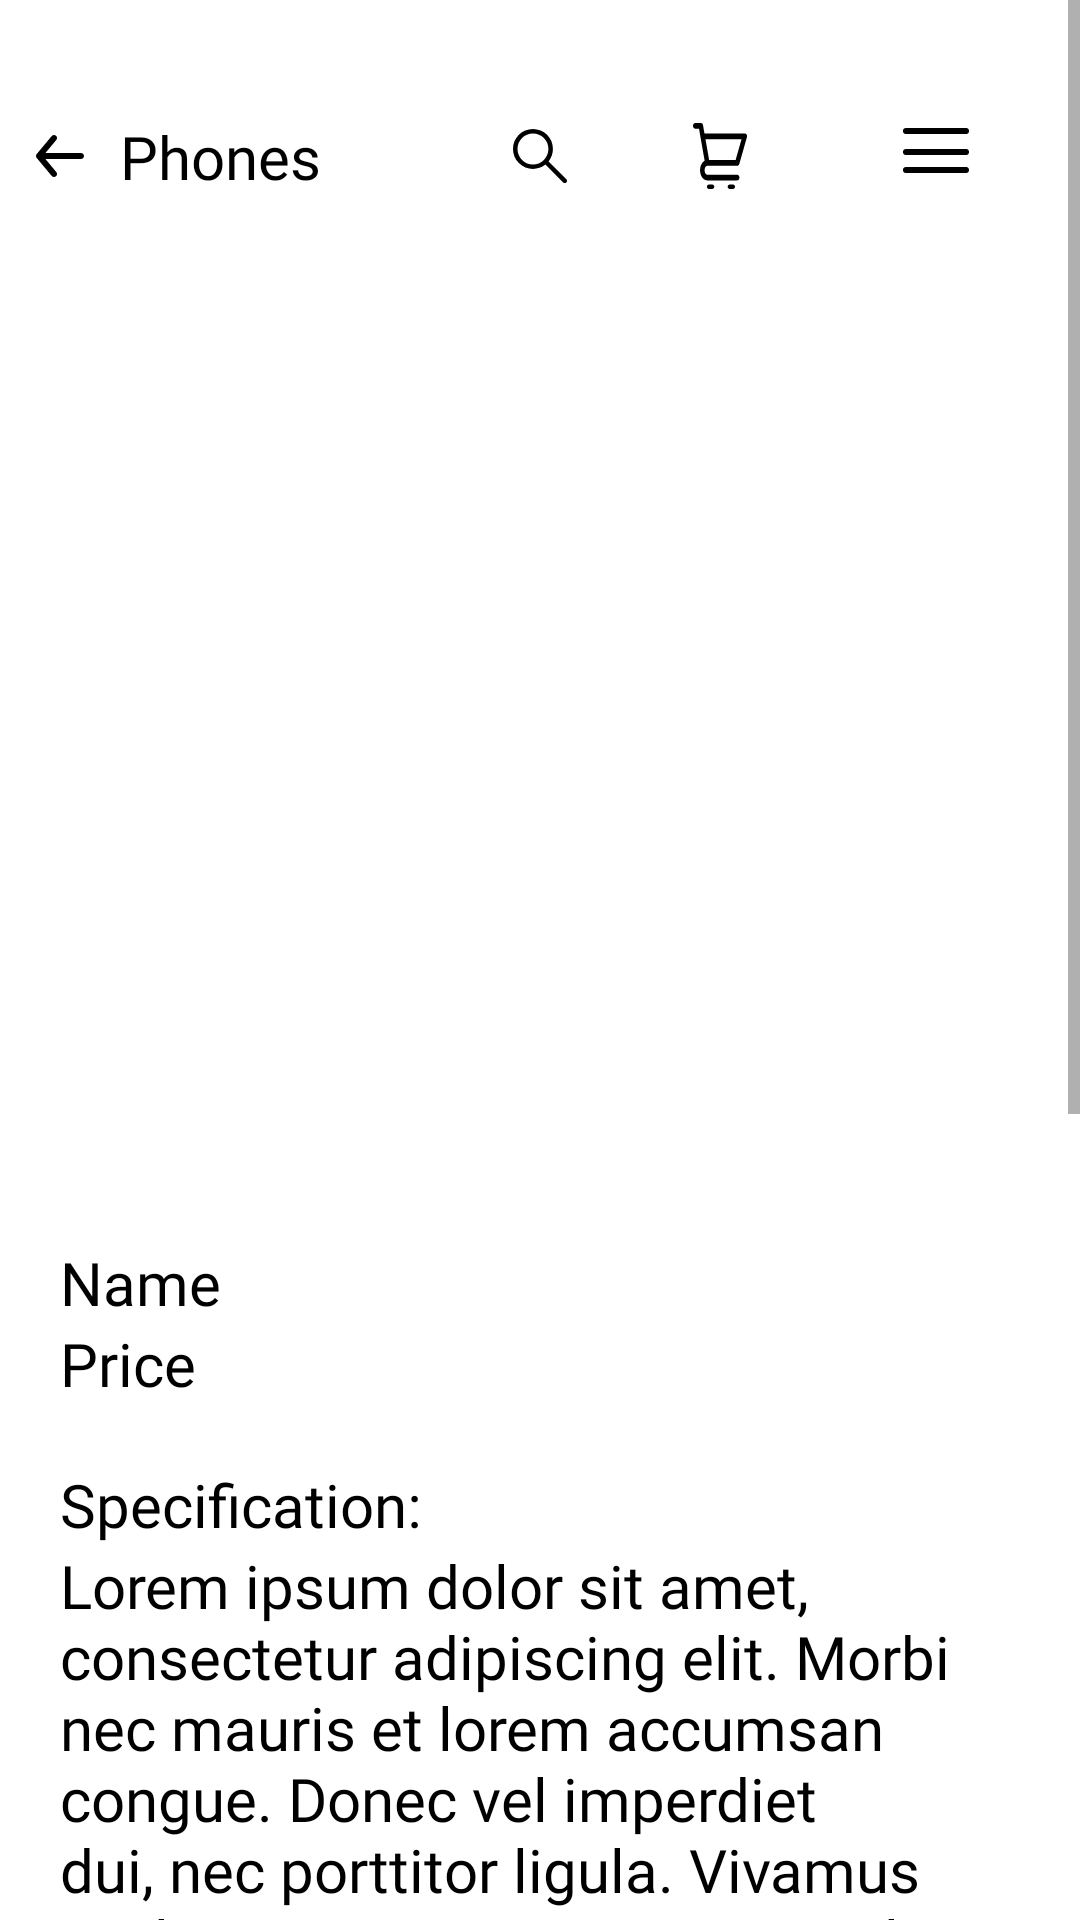

Android layout source for this screen:
<!-- AndroidManifest.xml: application theme Theme.EShop -->
<!-- res/layout/activity_product_view.xml -->
<?xml version="1.0" encoding="utf-8"?>
<androidx.constraintlayout.widget.ConstraintLayout xmlns:android="http://schemas.android.com/apk/res/android"
    xmlns:app="http://schemas.android.com/apk/res-auto"
    xmlns:tools="http://schemas.android.com/tools"
    android:layout_width="match_parent"
    android:layout_height="match_parent"
    tools:context=".ProductViewActivity">

    <ScrollView
        android:layout_width="match_parent"
        android:layout_height="match_parent"
        app:layout_constraintEnd_toEndOf="parent"
        tools:layout_editor_absoluteY="0dp">

        <LinearLayout
            android:layout_width="match_parent"
            android:layout_height="wrap_content"
            android:orientation="vertical">

            <androidx.constraintlayout.widget.ConstraintLayout
                android:layout_width="match_parent"
                android:layout_height="wrap_content"
                android:layout_marginTop="30dp">

                <ImageButton
                    android:id="@+id/product_view_back_btn"
                    android:layout_width="40dp"
                    android:layout_height="40dp"
                    android:background="#00000000"
                    app:layout_constraintBottom_toBottomOf="parent"
                    app:layout_constraintStart_toStartOf="parent"
                    app:layout_constraintTop_toTopOf="parent"
                    app:srcCompat="@drawable/back" />

                <TextView
                    android:id="@+id/product_view_category_name"
                    android:layout_width="wrap_content"
                    android:layout_height="wrap_content"
                    android:fontFamily="@font/poppins_semibold"
                    android:text="Phones"
                    android:textColor="@color/black"
                    android:textSize="20dp"
                    app:layout_constraintBottom_toBottomOf="parent"
                    app:layout_constraintStart_toEndOf="@+id/product_view_back_btn"
                    app:layout_constraintTop_toTopOf="parent" />

                <ImageButton
                    android:id="@+id/product_view_cart_btn"
                    android:layout_width="40dp"
                    android:layout_height="40dp"
                    android:layout_marginEnd="32dp"
                    android:background="#00000000"
                    app:layout_constraintBottom_toBottomOf="parent"
                    app:layout_constraintEnd_toStartOf="@+id/product_view_menu_btn"
                    app:layout_constraintTop_toTopOf="parent"
                    app:srcCompat="@drawable/cart" />

                <ImageButton
                    android:id="@+id/product_view_search_btn"
                    android:layout_width="40dp"
                    android:layout_height="40dp"
                    android:background="#00000000"
                    app:layout_constraintBottom_toBottomOf="parent"
                    app:layout_constraintEnd_toStartOf="@+id/product_view_cart_btn"
                    app:layout_constraintHorizontal_bias="0.727"
                    app:layout_constraintStart_toEndOf="@+id/product_view_category_name"
                    app:layout_constraintTop_toTopOf="parent"
                    app:srcCompat="@drawable/search" />

                <ImageButton
                    android:id="@+id/product_view_menu_btn"
                    android:layout_width="40dp"
                    android:layout_height="40dp"
                    android:layout_marginEnd="28dp"
                    android:layout_marginBottom="4dp"
                    android:background="#00000000"
                    app:layout_constraintBottom_toBottomOf="parent"
                    app:layout_constraintEnd_toEndOf="parent"
                    app:layout_constraintTop_toTopOf="parent"
                    app:layout_constraintVertical_bias="0.0"
                    app:srcCompat="@drawable/menu" />

            </androidx.constraintlayout.widget.ConstraintLayout>

            <androidx.constraintlayout.widget.ConstraintLayout
                android:layout_width="match_parent"
                android:layout_marginTop="20dp"
                android:layout_height="wrap_content">
                <ImageView
                    android:id="@+id/product_view_product_image"
                    android:layout_width="300dp"
                    android:layout_height="300dp"
                    app:layout_constraintBottom_toBottomOf="parent"
                    app:layout_constraintEnd_toEndOf="parent"
                    app:layout_constraintStart_toStartOf="parent"
                    app:layout_constraintTop_toTopOf="parent"
                    tools:srcCompat="@tools:sample/avatars" />
            </androidx.constraintlayout.widget.ConstraintLayout>

            <LinearLayout
                android:layout_width="match_parent"
                android:layout_height="wrap_content"
                android:layout_marginTop="20dp"
                android:layout_marginHorizontal="20dp"
                android:orientation="vertical">

                <TextView
                    android:id="@+id/product_view_name"
                    android:fontFamily="@font/poppins_semibold"
                    android:textColor="@color/black"
                    android:layout_width="match_parent"
                    android:layout_height="match_parent"
                    android:text="Name"
                    android:textSize="20dp" />
                <TextView
                    android:id="@+id/product_view_price"
                    android:fontFamily="@font/poppins_semibold"
                    android:textColor="@color/black"
                    android:layout_width="wrap_content"
                    android:layout_height="wrap_content"
                    android:text="Price"
                    android:textSize="20dp" />
            </LinearLayout>

            <LinearLayout
                android:layout_width="match_parent"
                android:layout_height="wrap_content"
                android:layout_marginTop="20dp"
                android:layout_marginHorizontal="20dp"
                android:orientation="vertical">

                <TextView
                    android:fontFamily="@font/poppins_semibold"
                    android:textColor="@color/black"
                    android:id="@+id/product_view_specification_label"
                    android:textSize="20dp"
                    android:layout_width="match_parent"
                    android:layout_height="match_parent"
                    android:text="Specification:" />
                <TextView
                    android:fontFamily="@font/poppins_light"
                    android:textColor="@color/black"
                    android:id="@+id/product_view_specification_details"
                    android:textSize="20dp"
                    android:layout_width="match_parent"
                    android:layout_height="match_parent"
                    android:text="Lorem ipsum dolor sit amet, consectetur adipiscing elit. Morbi nec mauris et lorem accumsan congue. Donec vel imperdiet dui, nec porttitor ligula. Vivamus scelerisque maximus neque vel iaculis. Vivamus in cursus arcu. Pellentesque vel vehicula ante. Vestibulum lectus metus, convallis eu dignissim id, ornare tincidunt urna. Cras maximus gravida libero, ac auctor urna facilisis vitae. Morbi tempor odio vehicula dolor ultricies vestibulum. Aliquam convallis eros at vulputate blandit. Ut sit amet semper leo. Ut ornare sit amet sapien ac convallis. Sed volutpat varius vulputate. Suspendisse fringilla rhoncus molestie. Aenean gravida nunc sed magna auctor, vitae facilisis leo mollis." />

            </LinearLayout>

            <androidx.constraintlayout.widget.ConstraintLayout
                android:layout_width="match_parent"
                android:layout_height="wrap_content"
                android:layout_margin="20dp">

                <LinearLayout
                    android:layout_width="wrap_content"
                    android:layout_height="wrap_content"
                    android:gravity="center"
                    android:orientation="horizontal"
                    app:layout_constraintBottom_toBottomOf="parent"
                    app:layout_constraintEnd_toStartOf="@+id/product_view_add_to_cart"
                    app:layout_constraintStart_toStartOf="parent"
                    app:layout_constraintTop_toTopOf="parent">


                    <ImageButton
                        android:id="@+id/product_view_minus"
                        android:layout_width="wrap_content"
                        android:layout_height="wrap_content"
                        android:layout_weight="1"
                        android:backgroundTint="#00000000"
                        app:srcCompat="@drawable/min" />

                    <TextView
                        android:id="@+id/product_view_quantity"
                        android:layout_width="wrap_content"
                        android:layout_height="wrap_content"
                        android:layout_weight="1"
                        android:text="1"
                        android:textSize="20dp" />

                    <ImageButton
                        android:id="@+id/product_view_plus"
                        android:layout_width="wrap_content"
                        android:layout_height="wrap_content"
                        android:layout_weight="1"
                        android:backgroundTint="#00000000"
                        app:srcCompat="@drawable/plus" />

                </LinearLayout>
                <Button
                    android:id="@+id/product_view_add_to_cart"
                    android:layout_width="wrap_content"
                    android:layout_height="wrap_content"
                    android:text="Add to cart"
                    app:layout_constraintBottom_toBottomOf="parent"
                    app:layout_constraintEnd_toEndOf="parent"/>
            </androidx.constraintlayout.widget.ConstraintLayout>

        </LinearLayout>
    </ScrollView>

</androidx.constraintlayout.widget.ConstraintLayout>
<!-- resources referenced by this layout -->
<resources>
  <color name="black">#FF000000</color>
  <!-- drawable back: png bitmap (drawable-hdpi, 404 bytes) -->
  <!-- drawable cart: png bitmap (drawable-hdpi, 553 bytes) -->
  <!-- drawable menu: png bitmap (drawable-hdpi, 202 bytes) -->
  <!-- drawable min: png bitmap (drawable-hdpi, 542 bytes) -->
  <!-- drawable plus: png bitmap (drawable-hdpi, 540 bytes) -->
  <!-- drawable search: png bitmap (drawable-ldpi, 335 bytes) -->
  <style name="Theme.EShop" parent="Theme.MaterialComponents.DayNight.NoActionBar">
          
          <item name="colorPrimary">@color/purple</item>
          <item name="colorPrimaryVariant">@color/dark_gray</item>
          <item name="colorOnPrimary">@color/white</item>
          
          <item name="colorSecondary">@color/gray</item>
          <item name="colorSecondaryVariant">@color/off_white</item>
          <item name="colorOnSecondary">@color/black</item>
          
          <item name="android:statusBarColor" tools:targetApi="l">?attr/colorPrimaryVariant</item>
          
      </style>
  <color name="purple">#FF7620FF</color>
  <color name="dark_gray">#FF707070</color>
  <color name="white">#FFFFFFFF</color>
  <color name="gray">#FFCECECE</color>
  <color name="off_white">#FFEFEFEF</color>
</resources>
